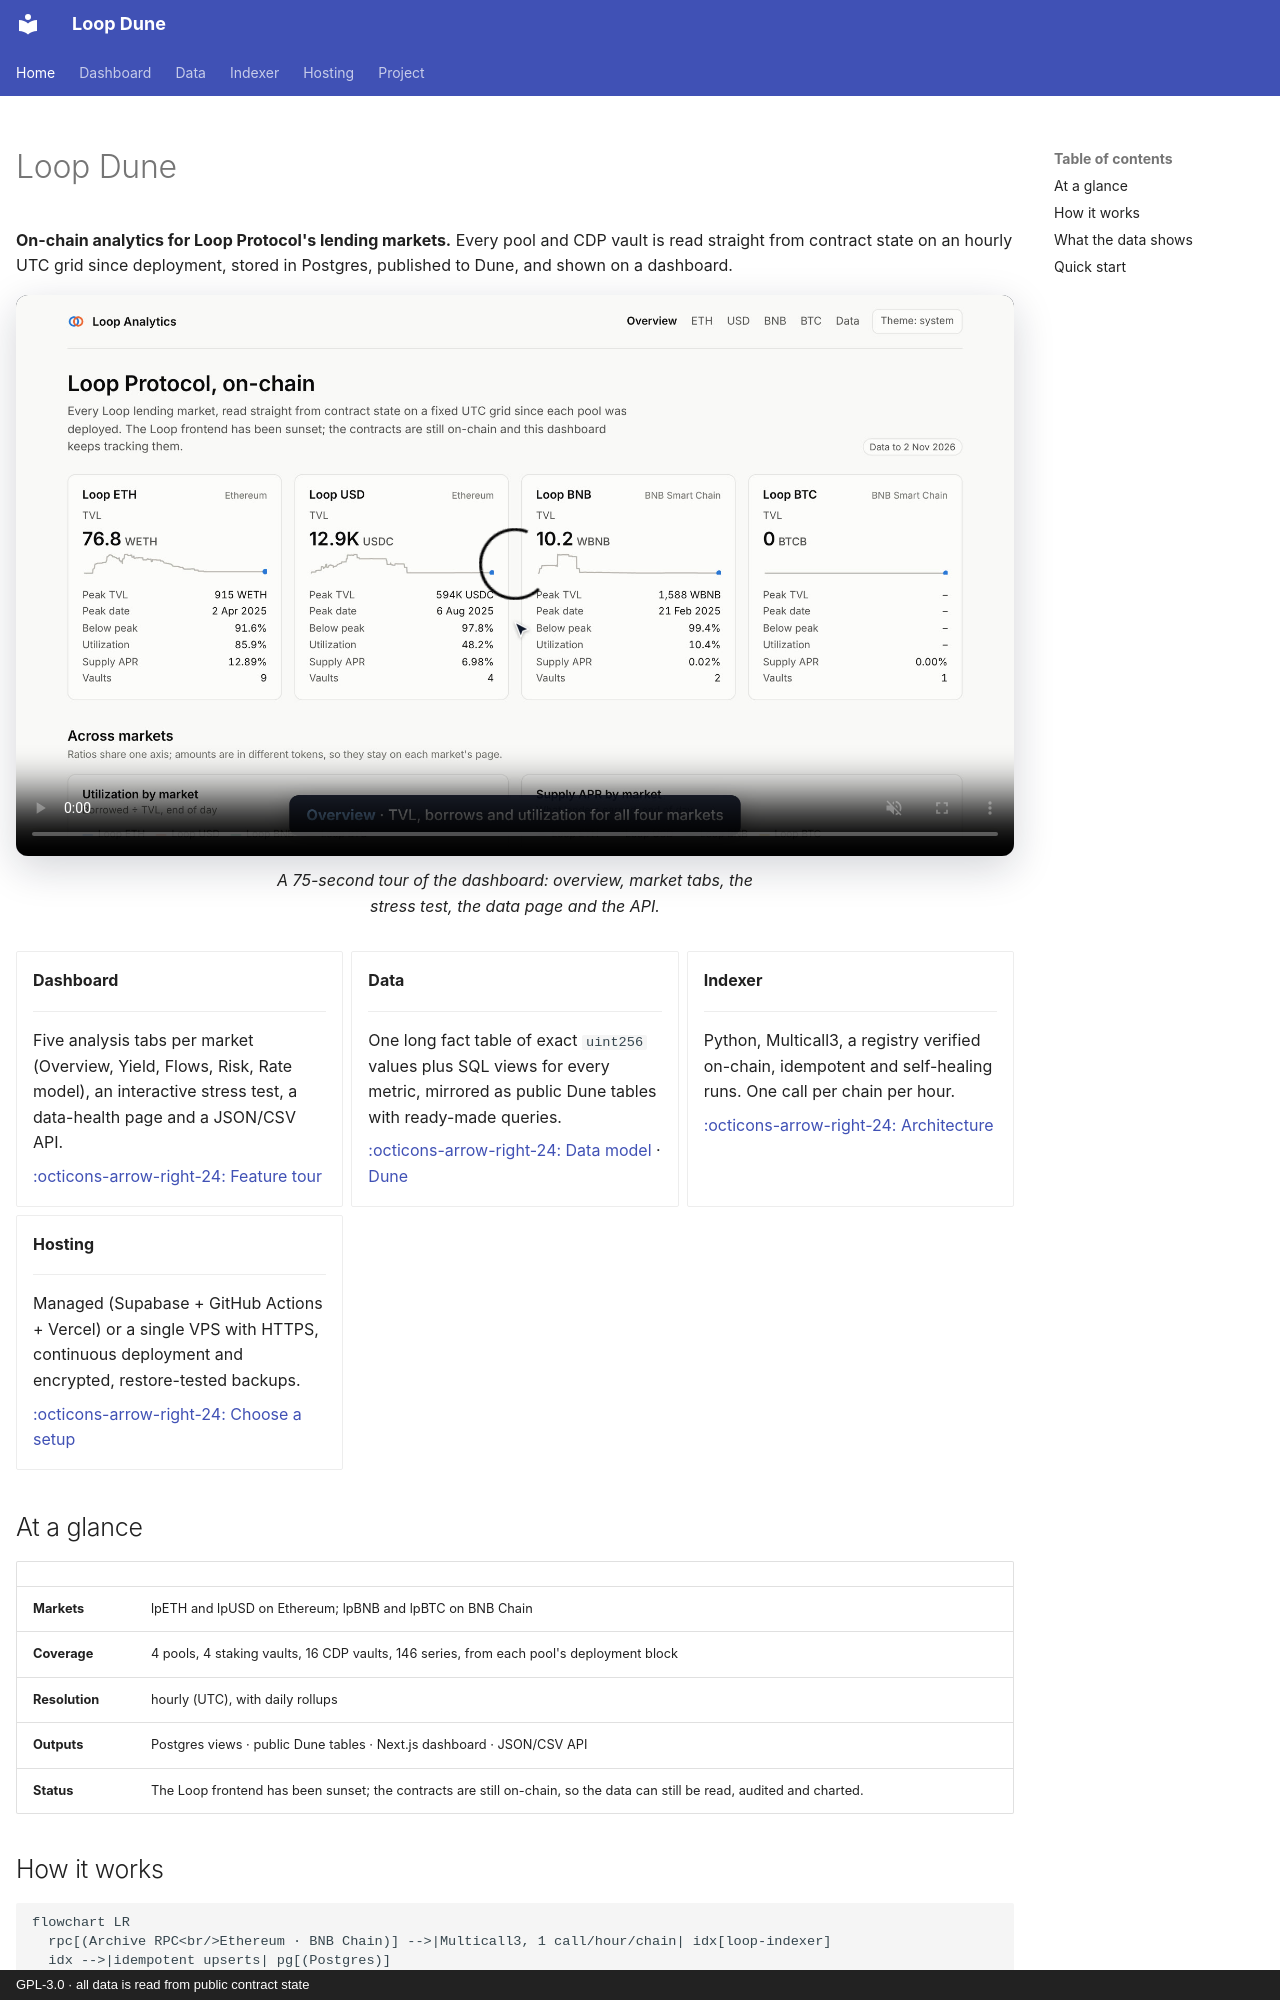

repository: guilyx/loop-dune · page: index.html · generator: mkdocs · copyright: GPL-3.0 · all data is read from public contract state

---
hide:
  - navigation
---

# Loop Dune

**On-chain analytics for Loop Protocol's lending markets.** Every pool and CDP vault is
read straight from contract state on an hourly UTC grid since deployment, stored in
Postgres, published to Dune, and shown on a dashboard.

<figure class="demo" markdown>
<video controls muted playsinline preload="metadata" poster="assets/demo-poster.jpg">
  <source src="assets/demo.mp4" type="video/mp4">
  Your browser cannot play this video. <a href="assets/demo.mp4">Download it</a>.
</video>
<figcaption>A 75-second tour of the dashboard: overview, market tabs, the stress test,
the data page and the API.</figcaption>
</figure>

<div class="grid cards" markdown>

-   **Dashboard**

    ---

    Five analysis tabs per market (Overview, Yield, Flows, Risk, Rate model), an
    interactive stress test, a data-health page and a JSON/CSV API.

    [:octicons-arrow-right-24: Feature tour](dashboard.md)

-   **Data**

    ---

    One long fact table of exact `uint256` values plus SQL views for every metric,
    mirrored as public Dune tables with ready-made queries.

    [:octicons-arrow-right-24: Data model](data-model.md) ·
    [Dune](dune.md)

-   **Indexer**

    ---

    Python, Multicall3, a registry verified on-chain, idempotent and self-healing runs.
    One call per chain per hour.

    [:octicons-arrow-right-24: Architecture](architecture.md)

-   **Hosting**

    ---

    Managed (Supabase + GitHub Actions + Vercel) or a single VPS with HTTPS,
    continuous deployment and encrypted, restore-tested backups.

    [:octicons-arrow-right-24: Choose a setup](deployment.md)

</div>

## At a glance

| | |
|---|---|
| **Markets** | lpETH and lpUSD on Ethereum; lpBNB and lpBTC on BNB Chain |
| **Coverage** | 4 pools, 4 staking vaults, 16 CDP vaults, 146 series, from each pool's deployment block |
| **Resolution** | hourly (UTC), with daily rollups |
| **Outputs** | Postgres views · public Dune tables · Next.js dashboard · JSON/CSV API |
| **Status** | The Loop frontend has been sunset; the contracts are still on-chain, so the data can still be read, audited and charted. |
